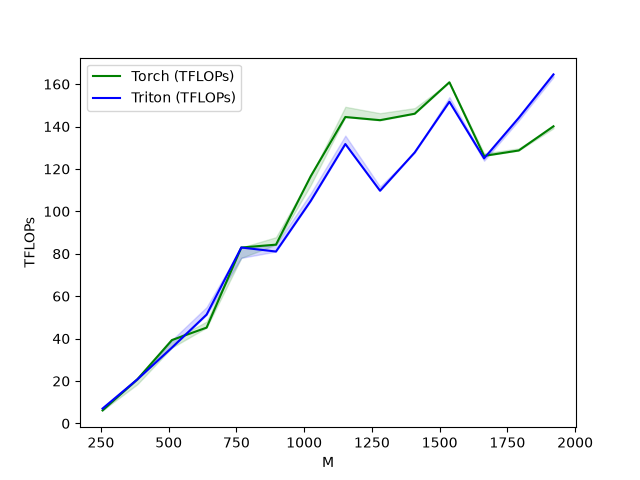

The table this chart was drawn from, first rows:
M, N, K, Torch (TFLOPs), Triton (TFLOPs)
256, 256, 256, 6.144, 7.022
384, 384, 384, 20.74, 20.74
512, 512, 512, 39.32, 35.75
640, 640, 640, 45.18, 51.31
768, 768, 768, 82.94, 82.94
896, 896, 896, 84.3, 81.05
1024, 1024, 1024, 116.5, 104.9
1152, 1152, 1152, 144.5, 131.7
1280, 1280, 1280, 143, 109.7
1408, 1408, 1408, 146, 127.8
1536, 1536, 1536, 160.9, 151.7
1664, 1664, 1664, 126.2, 125
1792, 1792, 1792, 128.7, 144.1
1920, 1920, 1920, 140.1, 164.6
